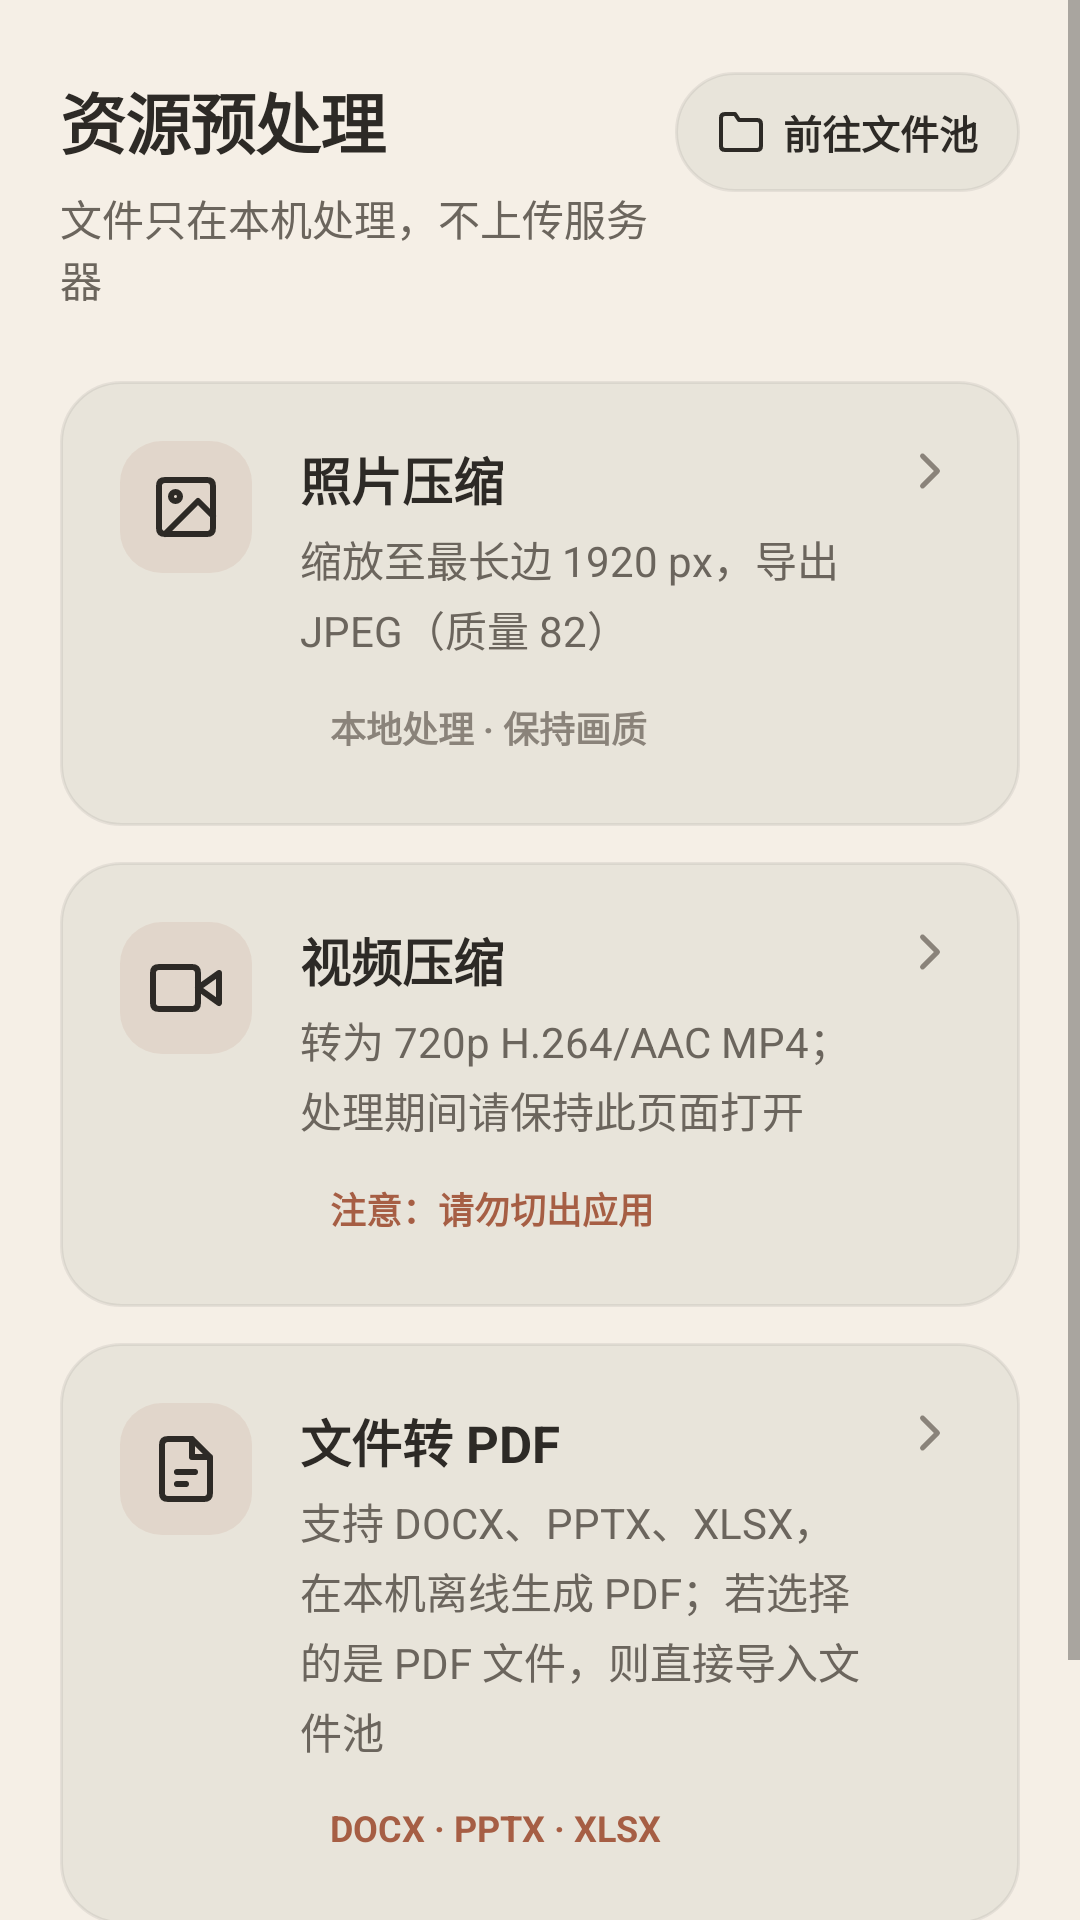

Reconstruct the res/layout file that produces this screen, plus the resources it refers to.
<!-- AndroidManifest.xml: application theme Theme.MatchShell -->
<!-- res/layout/activity_preprocess.xml -->
<?xml version="1.0" encoding="utf-8"?>
<ScrollView xmlns:android="http://schemas.android.com/apk/res/android"
    android:layout_width="match_parent"
    android:layout_height="match_parent"
    android:background="@color/page_background"
    android:fillViewport="true">

    <LinearLayout
        android:id="@+id/preprocess_root"
        android:layout_width="match_parent"
        android:layout_height="wrap_content"
        android:orientation="vertical"
        android:paddingStart="20dp"
        android:paddingTop="24dp"
        android:paddingEnd="20dp"
        android:paddingBottom="24dp">

        <LinearLayout
            android:layout_width="match_parent"
            android:layout_height="wrap_content"
            android:gravity="top"
            android:orientation="horizontal"
            android:paddingBottom="4dp">

            <LinearLayout
                android:layout_width="0dp"
                android:layout_height="wrap_content"
                android:layout_weight="1"
                android:orientation="vertical">

                <TextView
                    android:layout_width="wrap_content"
                    android:layout_height="wrap_content"
                    android:fontFamily="sans-serif"
                    android:letterSpacing="-0.015"
                    android:text="@string/preprocess_title"
                    android:textColor="@color/text_primary"
                    android:textSize="22sp"
                    android:textStyle="bold" />

                <TextView
                    android:layout_width="wrap_content"
                    android:layout_height="wrap_content"
                    android:layout_marginTop="6dp"
                    android:text="@string/preprocess_subtitle"
                    android:textColor="@color/text_secondary"
                    android:textSize="14sp" />
            </LinearLayout>

            <LinearLayout
                android:id="@+id/file_pool_button"
                style="@style/PillButton"
                android:elevation="2dp"
                android:orientation="horizontal">

                <ImageView
                    android:layout_width="16dp"
                    android:layout_height="16dp"
                    android:contentDescription="@null"
                    android:src="@drawable/ic_folder_outline" />

                <TextView
                    android:layout_width="wrap_content"
                    android:layout_height="wrap_content"
                    android:layout_marginStart="6dp"
                    android:text="@string/file_pool_go"
                    android:textColor="@color/text_primary"
                    android:textSize="13sp"
                    android:textStyle="bold" />
            </LinearLayout>
        </LinearLayout>

        <LinearLayout
            android:id="@+id/photo_card"
            style="@style/ModuleCard"
            android:layout_marginTop="20dp">

            <ImageView
                style="@style/ModuleIcon"
                android:src="@drawable/ic_photo_outline" />

            <LinearLayout style="@style/ModuleBody">

                <TextView
                    style="@style/ModuleTitle"
                    android:text="@string/photo_compress" />

                <TextView
                    style="@style/ModuleDescription"
                    android:text="@string/photo_compress_hint" />

                <TextView
                    style="@style/ModuleMetaMuted"
                    android:text="@string/photo_compress_meta" />
            </LinearLayout>

            <ImageView style="@style/ModuleArrow" />
        </LinearLayout>

        <LinearLayout
            android:id="@+id/video_card"
            style="@style/ModuleCard"
            android:layout_marginTop="12dp">

            <ImageView
                style="@style/ModuleIcon"
                android:src="@drawable/ic_video_outline" />

            <LinearLayout style="@style/ModuleBody">

                <TextView
                    style="@style/ModuleTitle"
                    android:text="@string/video_compress" />

                <TextView
                    style="@style/ModuleDescription"
                    android:text="@string/video_compress_hint" />

                <TextView
                    style="@style/ModuleMeta"
                    android:text="@string/video_compress_meta" />
            </LinearLayout>

            <ImageView style="@style/ModuleArrow" />
        </LinearLayout>

        <LinearLayout
            android:id="@+id/pdf_card"
            style="@style/ModuleCard"
            android:layout_marginTop="12dp">

            <ImageView
                style="@style/ModuleIcon"
                android:src="@drawable/ic_document_outline" />

            <LinearLayout style="@style/ModuleBody">

                <TextView
                    style="@style/ModuleTitle"
                    android:text="@string/office_convert" />

                <TextView
                    style="@style/ModuleDescription"
                    android:text="@string/office_convert_hint" />

                <TextView
                    style="@style/ModuleMeta"
                    android:text="@string/office_convert_meta" />
            </LinearLayout>

            <ImageView style="@style/ModuleArrow" />
        </LinearLayout>

        <ProgressBar
            android:id="@+id/progress_bar"
            style="?android:attr/progressBarStyleHorizontal"
            android:layout_width="match_parent"
            android:layout_height="wrap_content"
            android:layout_marginTop="24dp"
            android:max="100"
            android:progressTint="@color/brand" />

        <TextView
            android:id="@+id/status_text"
            android:layout_width="match_parent"
            android:layout_height="wrap_content"
            android:layout_marginTop="16dp"
            android:gravity="center"
            android:textColor="@color/text_secondary"
            android:textSize="14sp" />

        <Button
            android:id="@+id/cancel_button"
            style="@style/ActionButtonSecondary"
            android:layout_width="match_parent"
            android:layout_height="wrap_content"
            android:layout_marginTop="12dp"
            android:text="@string/cancel_processing"
            android:visibility="gone" />

    </LinearLayout>
</ScrollView>
<!-- resources referenced by this layout -->
<resources>
  <color name="brand">#A65E44</color>
  <color name="page_background">#F5EFE6</color>
  <color name="text_primary">#2D2A26</color>
  <color name="text_secondary">#6B655D</color>
  <string name="cancel_processing">取消处理</string>
  <string name="file_pool_go">前往文件池</string>
  <string name="office_convert">文件转 PDF</string>
  <string name="office_convert_hint">支持 DOCX、PPTX、XLSX，在本机离线生成 PDF；若选择的是 PDF 文件，则直接导入文件池</string>
  <string name="office_convert_meta">DOCX · PPTX · XLSX</string>
  <string name="photo_compress">照片压缩</string>
  <string name="photo_compress_hint">缩放至最长边 1920 px，导出 JPEG（质量 82）</string>
  <string name="photo_compress_meta">本地处理 · 保持画质</string>
  <string name="preprocess_subtitle">文件只在本机处理，不上传服务器</string>
  <string name="preprocess_title">资源预处理</string>
  <string name="video_compress">视频压缩</string>
  <string name="video_compress_hint">转为 720p H.264/AAC MP4；处理期间请保持此页面打开</string>
  <string name="video_compress_meta">注意：请勿切出应用</string>
  <style name="ModuleArrow"><item name="android:layout_width">20dp</item><item name="android:layout_height">20dp</item><item name="android:layout_marginStart">8dp</item><item name="android:contentDescription">@null</item><item name="android:src">@drawable/ic_chevron_right</item></style>
  <style name="ModuleBody">
          <item name="android:layout_width">0dp</item><item name="android:layout_height">wrap_content</item><item name="android:layout_marginStart">16dp</item><item name="android:layout_weight">1</item><item name="android:orientation">vertical</item>
      </style>
  <style name="ModuleDescription"><item name="android:layout_width">match_parent</item><item name="android:layout_height">wrap_content</item><item name="android:layout_marginTop">4dp</item><item name="android:lineSpacingExtra">3dp</item><item name="android:textColor">@color/text_secondary</item><item name="android:textSize">14sp</item></style>
  <style name="ModuleIcon">
          <item name="android:layout_width">44dp</item><item name="android:layout_height">44dp</item><item name="android:background">@drawable/module_icon_background</item><item name="android:contentDescription">@null</item><item name="android:padding">10dp</item>
      </style>
  <style name="ModuleMetaMuted" parent="ModuleMeta"><item name="android:textColor">@color/text_tertiary</item></style>
  <style name="ModuleTitle"><item name="android:layout_width">wrap_content</item><item name="android:layout_height">wrap_content</item><item name="android:textColor">@color/text_primary</item><item name="android:textSize">17sp</item><item name="android:textStyle">bold</item></style>
  <style name="Theme.MatchShell" parent="@android:style/Theme.Material.Light.NoActionBar">
          <item name="android:colorAccent">@color/brand</item>
          <item name="android:statusBarColor">@android:color/transparent</item>
          <item name="android:navigationBarColor">@android:color/transparent</item>
          <item name="android:windowLightStatusBar">true</item>
          <item name="android:windowBackground">@color/page_background</item>
      </style>
  <!-- drawable ic_chevron_right (drawable) -->
  <vector xmlns:android="http://schemas.android.com/apk/res/android" android:width="24dp" android:height="24dp" android:viewportWidth="24" android:viewportHeight="24"><path android:fillColor="@android:color/transparent" android:strokeColor="@color/text_tertiary" android:strokeWidth="2" android:strokeLineCap="round" android:strokeLineJoin="round" android:pathData="M9,18L15,12L9,6" /></vector>
  <!-- drawable module_icon_background (drawable) -->
  <?xml version="1.0" encoding="utf-8"?>
  <shape xmlns:android="http://schemas.android.com/apk/res/android" android:shape="rectangle">
      <solid android:color="@color/brand_10" />
      <corners android:radius="14dp" />
  </shape>
  <color name="text_tertiary">#8A837A</color>
  <color name="card_pressed">#DDD9CF</color>
  <color name="card_background">#E8E4DA</color>
  <color name="brand_10">#1AA65E44</color>
</resources>
